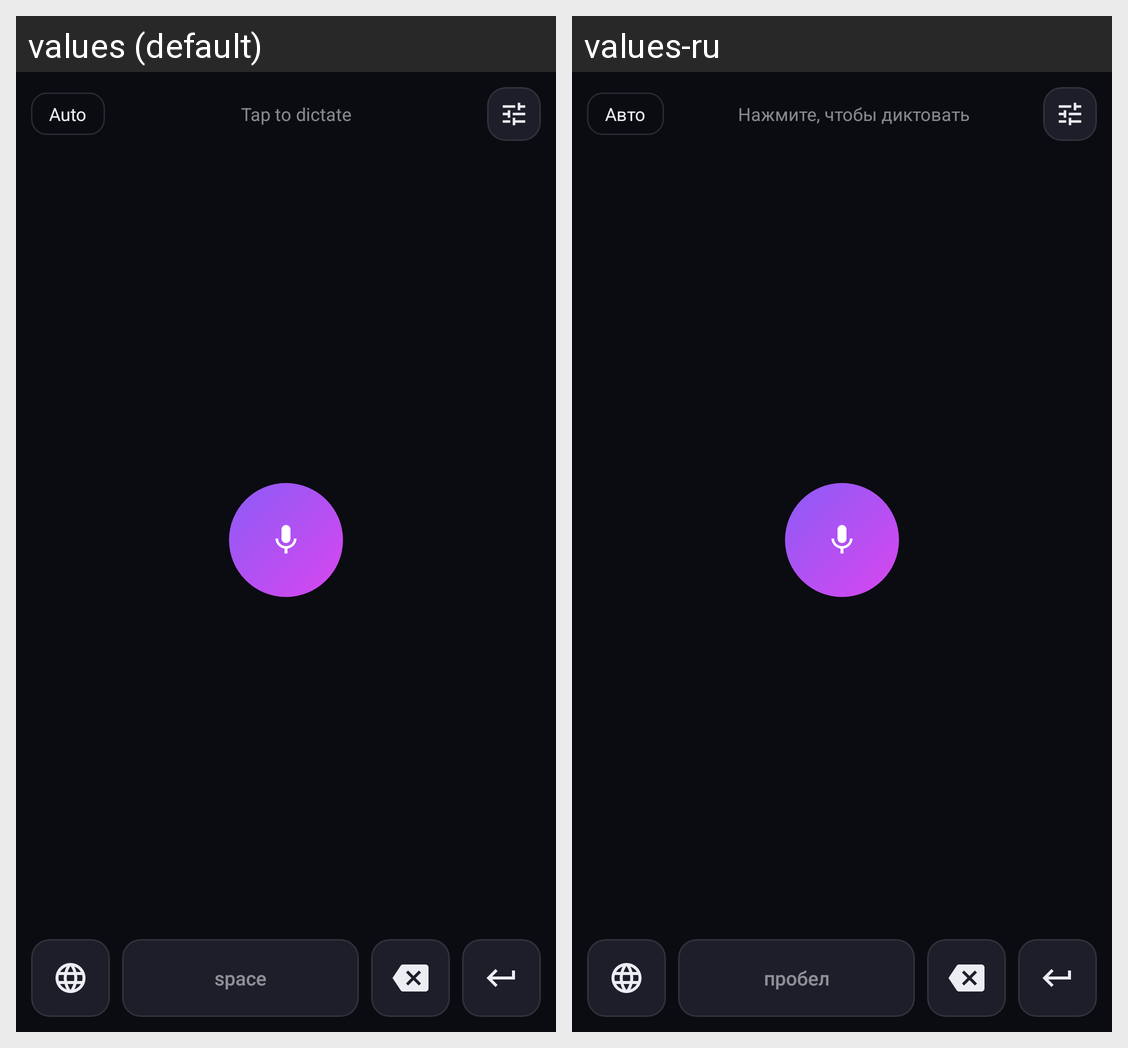

The same Android screen rendered under two of its app's locales, left to right. List the strings drawn on it with the default value and each locale's translation.
Android screen res/layout/keyboard_view.xml rendered under 2 locales, left to right: values (default), values-ru. Device: Nexus 5 (rendered at 1080×1920; each locale shown at half size, 540×960, under a caption strip naming it); theme Theme.FlowVoice.
Strings drawn on this screen, with the default value and each locale's value (text and hints the layout hard-codes, and strings that could not be matched under every locale, appear in the picture but are not listed):

lang_auto
  values: Auto
  values-ru: Авто

ime_hint_tap
  values: Tap to dictate
  values-ru: Нажмите, чтобы диктовать

key_space
  values: space
  values-ru: пробел
